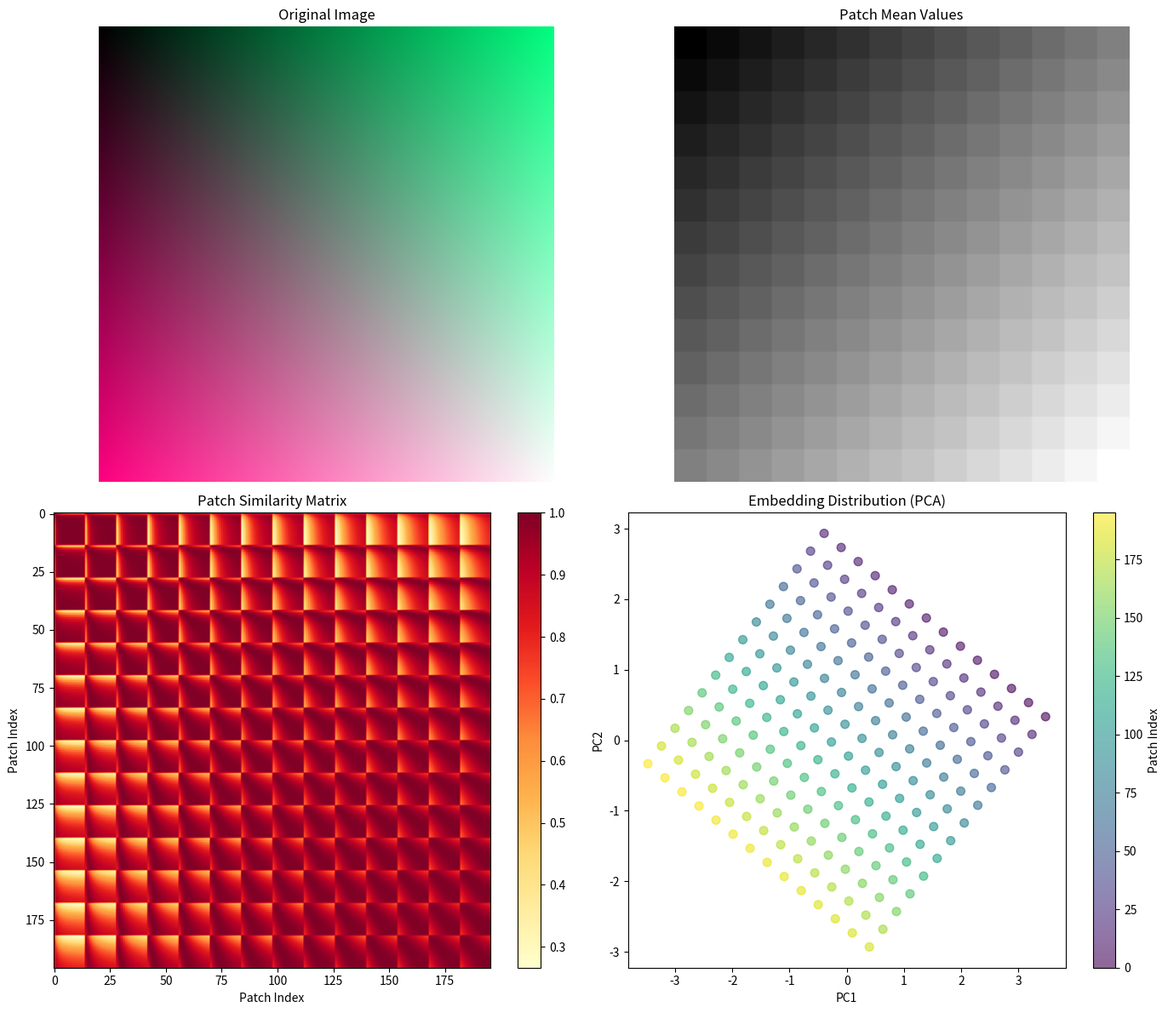

Python code for this plot:
"""
实验8.1：ViT Patches
对应章节：第8章 - 视觉与多模态（ViT）
目标：ViT的patch embedding可视化
"""

from pathlib import Path

import matplotlib.pyplot as plt
import numpy as np

plt.rcParams["font.family"] = "sans-serif"
plt.rcParams["axes.unicode_minus"] = False

# ============ 配置 ============
IMG_SIZE = 224
PATCH_SIZE = 16
D_MODEL = 768
NUM_PATCHES = (IMG_SIZE // PATCH_SIZE) ** 2
OUTPUT_PATH = Path("assets/ch07_vit_patches.png")


# ============ 核心逻辑 ============
def create_patches(image, patch_size):
    """
    将图像分割成patches
    image: (H, W, C)
    返回: (num_patches, patch_size*patch_size*C)
    """
    h, w, _ = image.shape
    num_patches_h = h // patch_size
    num_patches_w = w // patch_size

    patches = []
    for i in range(num_patches_h):
        for j in range(num_patches_w):
            patch = image[
                i * patch_size : (i + 1) * patch_size,
                j * patch_size : (j + 1) * patch_size,
                :,
            ]
            patches.append(patch.flatten())

    return np.array(patches)


def patch_embedding(patches, d_model, seed=42):
    """
    将patches投射到d_model维度
    patches: (num_patches, patch_dim)
    返回: (num_patches, d_model)
    """
    rng = np.random.RandomState(seed)
    patch_dim = patches.shape[1]
    w = rng.randn(patch_dim, d_model) * 0.01
    embeddings = patches @ w
    return embeddings


def create_gradient_image(img_size=IMG_SIZE):
    """生成合成梯度图像。"""
    image = np.zeros((img_size, img_size, 3))
    for i in range(img_size):
        for j in range(img_size):
            image[i, j, 0] = i / img_size
            image[i, j, 1] = j / img_size
            image[i, j, 2] = (i + j) / (2 * img_size)
    return image


def compute_patch_similarity(patches):
    norms = np.linalg.norm(patches, axis=1, keepdims=True)
    return patches @ patches.T / (norms * norms.T + 1e-8)


def run_experiment(img_size=IMG_SIZE, patch_size=PATCH_SIZE, d_model=D_MODEL, seed=42):
    image = create_gradient_image(img_size)
    patches = create_patches(image, patch_size)
    embeddings = patch_embedding(patches, d_model, seed=seed)
    patch_similarity = compute_patch_similarity(patches)
    return {
        "image": image,
        "patches": patches,
        "embeddings": embeddings,
        "patch_similarity": patch_similarity,
        "img_size": img_size,
        "patch_size": patch_size,
        "d_model": d_model,
        "num_patches": (img_size // patch_size) ** 2,
    }


def print_summary(result):
    print("=" * 70)
    print("ViT Patches 可视化")
    print("=" * 70)
    print(f"图像大小: {result['img_size']}x{result['img_size']}")
    print(f"Patch大小: {result['patch_size']}x{result['patch_size']}")
    print(f"Patch数量: {result['num_patches']}")
    print(f"Patch维度: {result['patches'].shape[1]}")
    print(f"Embedding维度: {result['d_model']}")
    print()

    print("Patch统计:")
    print("-" * 70)
    patches = result["patches"]
    print(f"Patch范围: [{patches.min():.4f}, {patches.max():.4f}]")
    print(f"Patch均值: {patches.mean():.4f}")
    print(f"Patch方差: {patches.var():.4f}")
    print()

    print("Embedding统计:")
    print("-" * 70)
    embeddings = result["embeddings"]
    print(f"Embedding范围: [{embeddings.min():.4f}, {embeddings.max():.4f}]")
    print(f"Embedding均值: {embeddings.mean():.4f}")
    print(f"Embedding方差: {embeddings.var():.4f}")
    print()

    print("Patch相似度统计:")
    print("-" * 70)
    patch_similarity = result["patch_similarity"]
    print(f"相似度范围: [{patch_similarity.min():.4f}, {patch_similarity.max():.4f}]")
    print(f"相似度均值: {patch_similarity.mean():.4f}")
    print()

    print("=" * 70)


def plot_vit_patches(result, output_path=OUTPUT_PATH):
    image = result["image"]
    patches = result["patches"]
    embeddings = result["embeddings"]
    patch_similarity = result["patch_similarity"]
    img_size = result["img_size"]
    patch_size = result["patch_size"]
    num_patches = result["num_patches"]

    fig, axes = plt.subplots(2, 2, figsize=(14, 12))

    ax = axes[0, 0]
    ax.imshow(image)
    ax.set_title("Original Image")
    ax.axis("off")

    ax = axes[0, 1]
    grid = np.zeros((img_size, img_size))
    for idx, patch in enumerate(patches):
        i = idx // (img_size // patch_size)
        j = idx % (img_size // patch_size)
        patch_mean = patch.mean()
        grid[
            i * patch_size : (i + 1) * patch_size,
            j * patch_size : (j + 1) * patch_size,
        ] = patch_mean
    ax.imshow(grid, cmap="gray")
    ax.set_title("Patch Mean Values")
    ax.axis("off")

    ax = axes[1, 0]
    im = ax.imshow(patch_similarity, cmap="YlOrRd", aspect="auto")
    ax.set_xlabel("Patch Index")
    ax.set_ylabel("Patch Index")
    ax.set_title("Patch Similarity Matrix")
    plt.colorbar(im, ax=ax)

    ax = axes[1, 1]
    mean = embeddings.mean(axis=0)
    centered = embeddings - mean
    u, _, _ = np.linalg.svd(centered.T @ centered, full_matrices=False)
    proj = centered @ u[:, :2]

    scatter = ax.scatter(
        proj[:, 0], proj[:, 1], c=np.arange(num_patches), cmap="viridis", s=50, alpha=0.6
    )
    ax.set_xlabel("PC1")
    ax.set_ylabel("PC2")
    ax.set_title("Embedding Distribution (PCA)")
    plt.colorbar(scatter, ax=ax, label="Patch Index")

    plt.tight_layout()
    output_path = Path(output_path)
    output_path.parent.mkdir(parents=True, exist_ok=True)
    plt.savefig(output_path, dpi=100, bbox_inches="tight")
    plt.close(fig)
    return output_path


def main():
    result = run_experiment()
    print(f"Patches形状: {result['patches'].shape}")
    print_summary(result)
    output_path = plot_vit_patches(result)
    print(f"图表已保存到: {output_path}")


if __name__ == "__main__":
    main()
